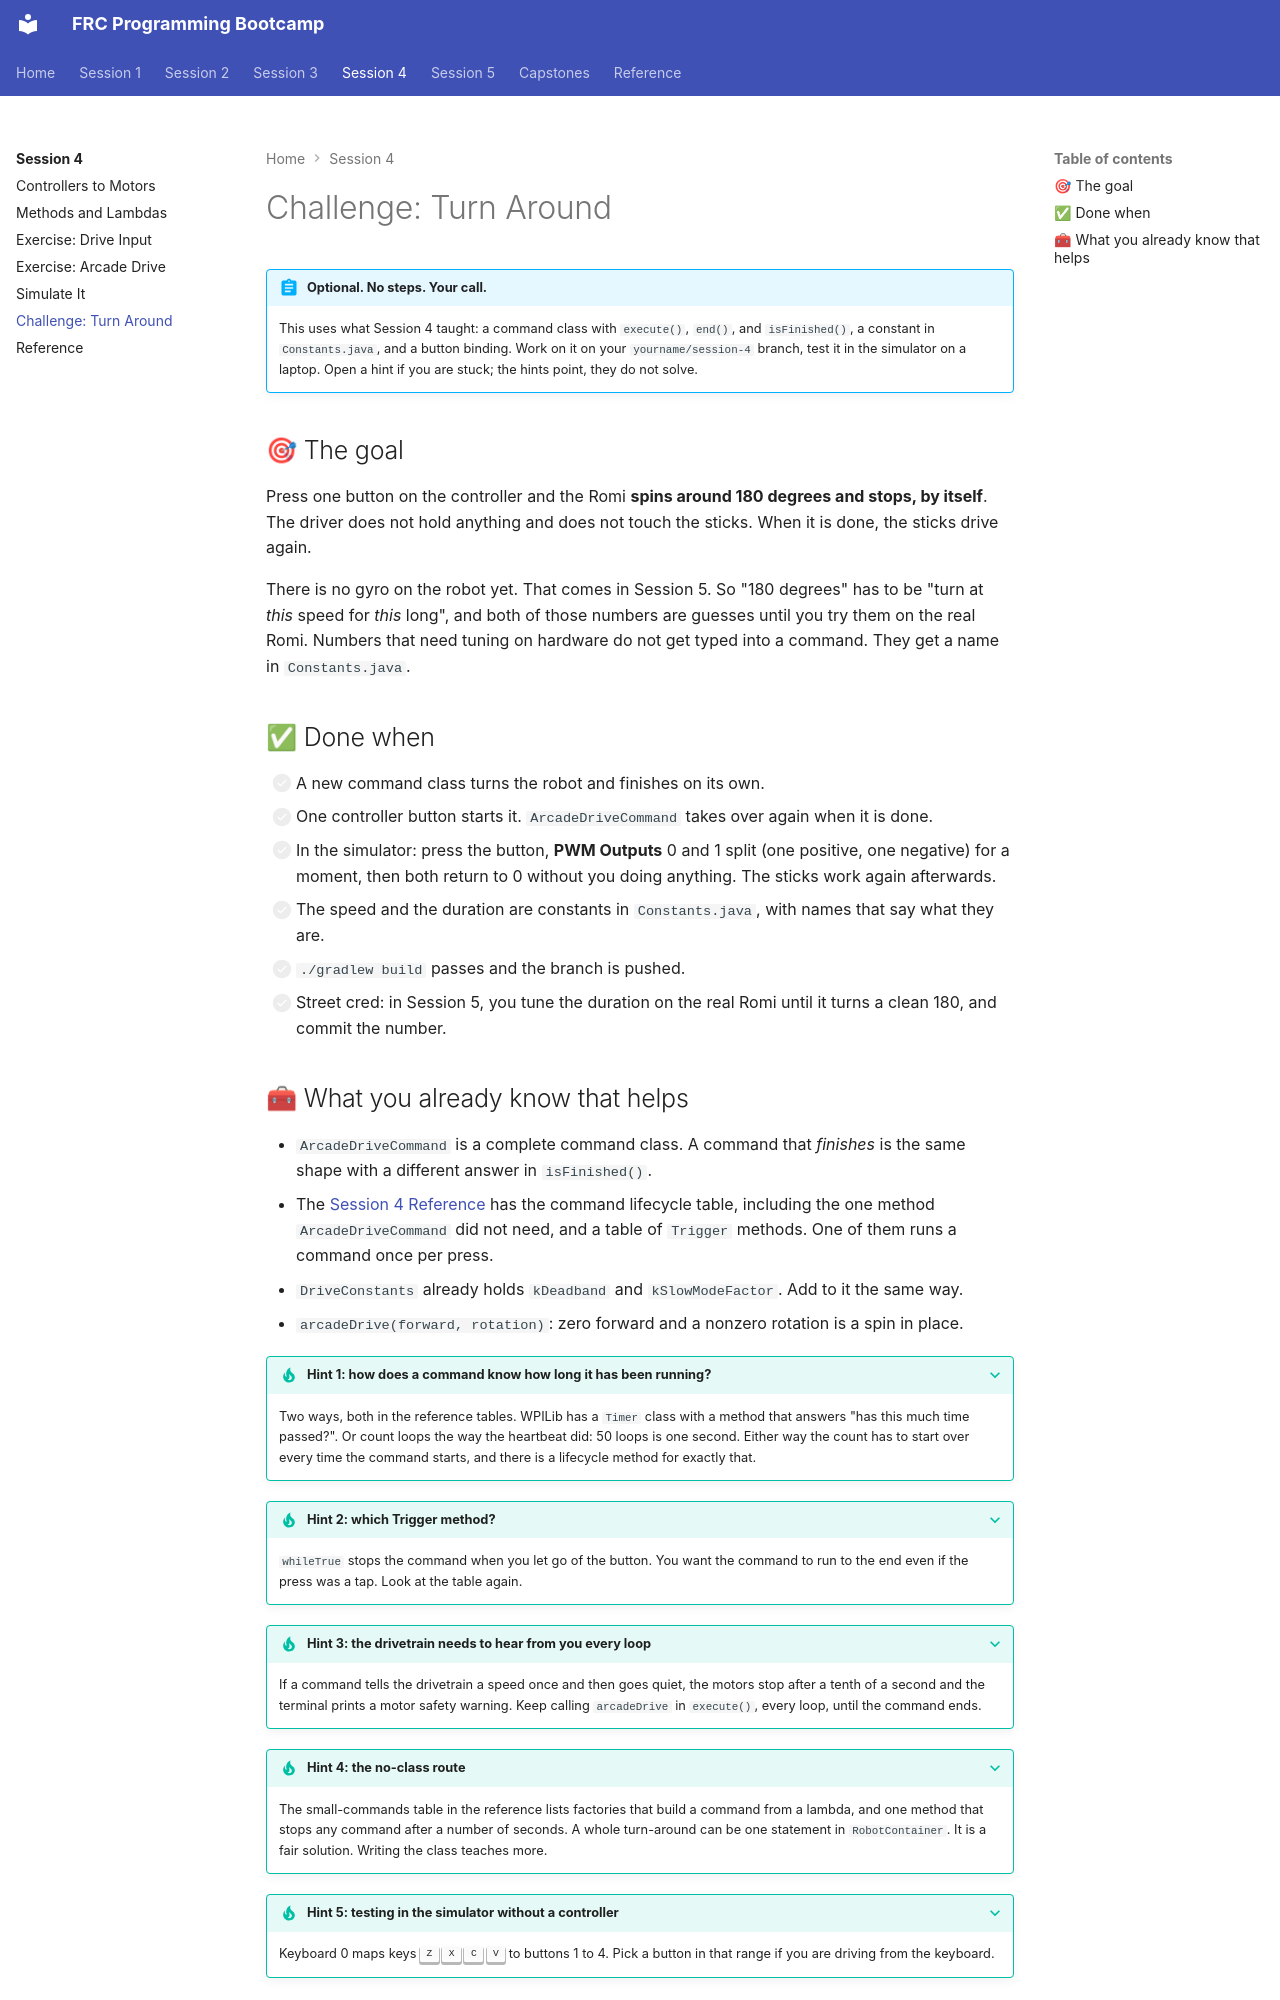

repository: cmlccie/bootstrap · page: session-4/challenge/index.html · generator: mkdocs

# Challenge: Turn Around

!!! abstract "Optional. No steps. Your call."

    This uses what Session 4 taught: a command class with `execute()`, `end()`, and `isFinished()`, a constant in `Constants.java`, and a button binding. Work on it on your `yourname/session-4` branch, test it in the simulator on a laptop. Open a hint if you are stuck; the hints point, they do not solve.

## 🎯 The goal

Press one button on the controller and the Romi **spins around 180 degrees and stops, by itself**. The driver does not hold anything and does not touch the sticks. When it is done, the sticks drive again.

There is no gyro on the robot yet. That comes in Session 5. So "180 degrees" has to be "turn at *this* speed for *this* long", and both of those numbers are guesses until you try them on the real Romi. Numbers that need tuning on hardware do not get typed into a command. They get a name in `Constants.java`.

## ✅ Done when

- [ ] A new command class turns the robot and finishes on its own.
- [ ] One controller button starts it. `ArcadeDriveCommand` takes over again when it is done.
- [ ] In the simulator: press the button, **PWM Outputs** 0 and 1 split (one positive, one negative) for a moment, then both return to 0 without you doing anything. The sticks work again afterwards.
- [ ] The speed and the duration are constants in `Constants.java`, with names that say what they are.
- [ ] `./gradlew build` passes and the branch is pushed.
- [ ] Street cred: in Session 5, you tune the duration on the real Romi until it turns a clean 180, and commit the number.
